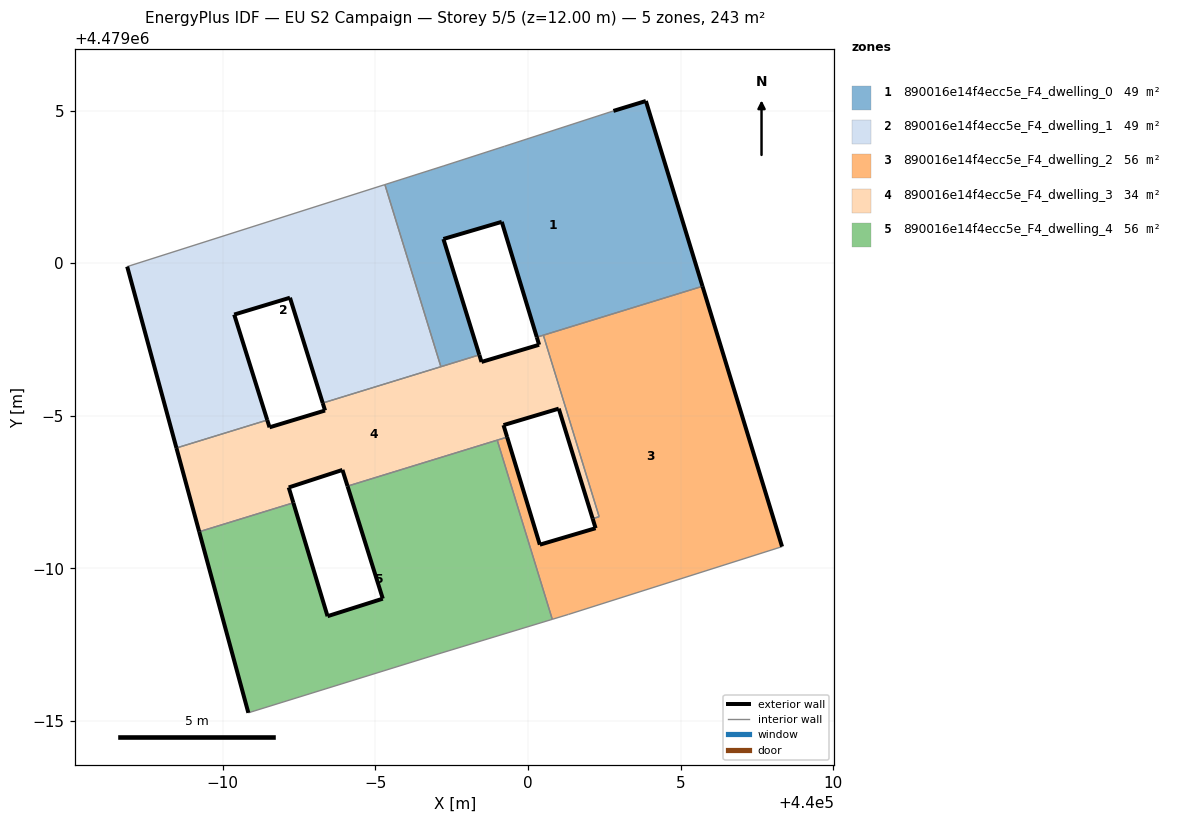
=== STOREY PLAN SPEC (per zone: floor XY polygon, exterior-wall plan segments, windows/doors) ===
zone 1: 890016e14f4ecc5e_F4_dwelling_0  (48.6 m²)
  floor: (440005.72, 4478999.24) (440003.86, 4479005.31) (440002.80, 4479004.99) (439999.23, 4479003.83) (439997.25, 4479003.19) (439995.31, 4479002.58) (439997.15, 4478996.61) (439998.40, 4478997.00) (439997.23, 4479000.79) (439999.14, 4479001.36) (440000.29, 4478997.58)
  exterior wall: (440002.80, 4479004.99) – (440003.86, 4479005.31)  [1.1 m]
  exterior wall: (440003.86, 4479005.31) – (440005.72, 4478999.24)  [6.3 m]
  exterior wall: (440000.29, 4478997.58) – (439999.14, 4479001.36)  [4.0 m]
  exterior wall: (439999.14, 4479001.36) – (439997.23, 4479000.79)  [2.0 m]
  exterior wall: (439997.23, 4479000.79) – (439998.40, 4478997.00)  [4.0 m]
  interior walls: 7
zone 2: 890016e14f4ecc5e_F4_dwelling_1  (48.7 m²)
  floor: (439997.15, 4478996.61) (439995.31, 4479002.58) (439986.87, 4478999.89) (439988.48, 4478993.95) (439991.46, 4478994.86) (439990.37, 4478998.32) (439992.20, 4478998.87) (439993.27, 4478995.42)
  exterior wall: (439988.48, 4478993.95) – (439986.87, 4478999.89)  [6.2 m]
  exterior wall: (439993.27, 4478995.42) – (439992.20, 4478998.87)  [3.6 m]
  exterior wall: (439992.20, 4478998.87) – (439990.37, 4478998.32)  [1.9 m]
  exterior wall: (439990.37, 4478998.32) – (439991.46, 4478994.86)  [3.6 m]
  interior walls: 4
zone 3: 890016e14f4ecc5e_F4_dwelling_2  (56.0 m²)
  floor: (440008.32, 4478990.71) (440005.72, 4478999.24) (440000.50, 4478997.64) (440002.33, 4478991.70) (440002.12, 4478991.63) (440002.21, 4478991.32) (440000.39, 4478990.78) (439999.32, 4478994.30) (439998.99, 4478994.20) (440000.79, 4478988.33) (440001.33, 4478988.49)
  exterior wall: (440000.39, 4478990.78) – (440002.21, 4478991.32)  [1.9 m]
  exterior wall: (440002.21, 4478991.32) – (440002.12, 4478991.63)  [0.3 m]
  exterior wall: (440005.72, 4478999.24) – (440008.32, 4478990.71)  [8.9 m]
  exterior wall: (439999.32, 4478994.30) – (440000.39, 4478990.78)  [3.7 m]
  interior walls: 7
zone 4: 890016e14f4ecc5e_F4_dwelling_3  (33.9 m²)
  floor: (440002.12, 4478991.63) (440002.33, 4478991.70) (440000.50, 4478997.64) (440000.29, 4478997.58) (440000.36, 4478997.33) (439998.48, 4478996.76) (439998.40, 4478997.00) (439993.27, 4478995.42) (439993.35, 4478995.17) (439991.53, 4478994.62) (439991.46, 4478994.86) (439988.48, 4478993.95) (439989.23, 4478991.20) (439992.31, 4478992.15) (439992.16, 4478992.65) (439993.92, 4478993.23) (439994.09, 4478992.70) (439999.32, 4478994.30) (439999.20, 4478994.70) (440001.01, 4478995.24)
  exterior wall: (439994.09, 4478992.70) – (439993.92, 4478993.23)  [0.6 m]
  exterior wall: (439993.92, 4478993.23) – (439992.16, 4478992.65)  [1.9 m]
  exterior wall: (439992.16, 4478992.65) – (439992.31, 4478992.15)  [0.5 m]
  exterior wall: (439989.23, 4478991.20) – (439988.48, 4478993.95)  [2.8 m]
  exterior wall: (439991.46, 4478994.86) – (439991.53, 4478994.62)  [0.2 m]
  exterior wall: (439991.53, 4478994.62) – (439993.35, 4478995.17)  [1.9 m]
  exterior wall: (439993.35, 4478995.17) – (439993.27, 4478995.42)  [0.3 m]
  exterior wall: (439998.40, 4478997.00) – (439998.48, 4478996.76)  [0.2 m]
  exterior wall: (439998.48, 4478996.76) – (440000.36, 4478997.33)  [2.0 m]
  exterior wall: (440000.36, 4478997.33) – (440000.29, 4478997.58)  [0.3 m]
  exterior wall: (440002.12, 4478991.63) – (440001.01, 4478995.24)  [3.8 m]
  exterior wall: (440001.01, 4478995.24) – (439999.20, 4478994.70)  [1.9 m]
  exterior wall: (439999.20, 4478994.70) – (439999.32, 4478994.30)  [0.4 m]
  interior walls: 9
zone 5: 890016e14f4ecc5e_F4_dwelling_4  (56.0 m²)
  floor: (440000.79, 4478988.33) (439998.99, 4478994.20) (439994.09, 4478992.70) (439995.24, 4478989.01) (439993.43, 4478988.43) (439992.31, 4478992.15) (439989.23, 4478991.20) (439990.84, 4478985.27) (439997.02, 4478987.19)
  exterior wall: (439990.84, 4478985.27) – (439989.23, 4478991.20)  [6.1 m]
  exterior wall: (439992.31, 4478992.15) – (439993.43, 4478988.43)  [3.9 m]
  exterior wall: (439993.43, 4478988.43) – (439995.24, 4478989.01)  [1.9 m]
  exterior wall: (439995.24, 4478989.01) – (439994.09, 4478992.70)  [3.9 m]
  interior walls: 5

=== DERIVED (storey summary) ===
Building: EU S2 Campaign
Storey: 5 of 5  (floor level z = 12.00 m)
Storey gross floor area: 243.2 m²
Zones on this storey: 5
  - 890016e14f4ecc5e_F4_dwelling_0: floor 48.6 m²; exterior wall 17.4 m (52.1 m²); WWR 0.0%
  - 890016e14f4ecc5e_F4_dwelling_1: floor 48.7 m²; exterior wall 15.3 m (45.9 m²); WWR 0.0%
  - 890016e14f4ecc5e_F4_dwelling_2: floor 56.0 m²; exterior wall 14.8 m (44.5 m²); WWR 0.0%
  - 890016e14f4ecc5e_F4_dwelling_3: floor 33.9 m²; exterior wall 16.7 m (50.2 m²); WWR 0.0%
  - 890016e14f4ecc5e_F4_dwelling_4: floor 56.0 m²; exterior wall 15.8 m (47.4 m²); WWR 0.0%
Zone adjacency (shared interzone walls):
  - 890016e14f4ecc5e_F4_dwelling_0 ↔ 890016e14f4ecc5e_F4_dwelling_1
  - 890016e14f4ecc5e_F4_dwelling_0 ↔ 890016e14f4ecc5e_F4_dwelling_2
  - 890016e14f4ecc5e_F4_dwelling_0 ↔ 890016e14f4ecc5e_F4_dwelling_3
  - 890016e14f4ecc5e_F4_dwelling_1 ↔ 890016e14f4ecc5e_F4_dwelling_3
  - 890016e14f4ecc5e_F4_dwelling_2 ↔ 890016e14f4ecc5e_F4_dwelling_3
  - 890016e14f4ecc5e_F4_dwelling_2 ↔ 890016e14f4ecc5e_F4_dwelling_4
  - 890016e14f4ecc5e_F4_dwelling_3 ↔ 890016e14f4ecc5e_F4_dwelling_4